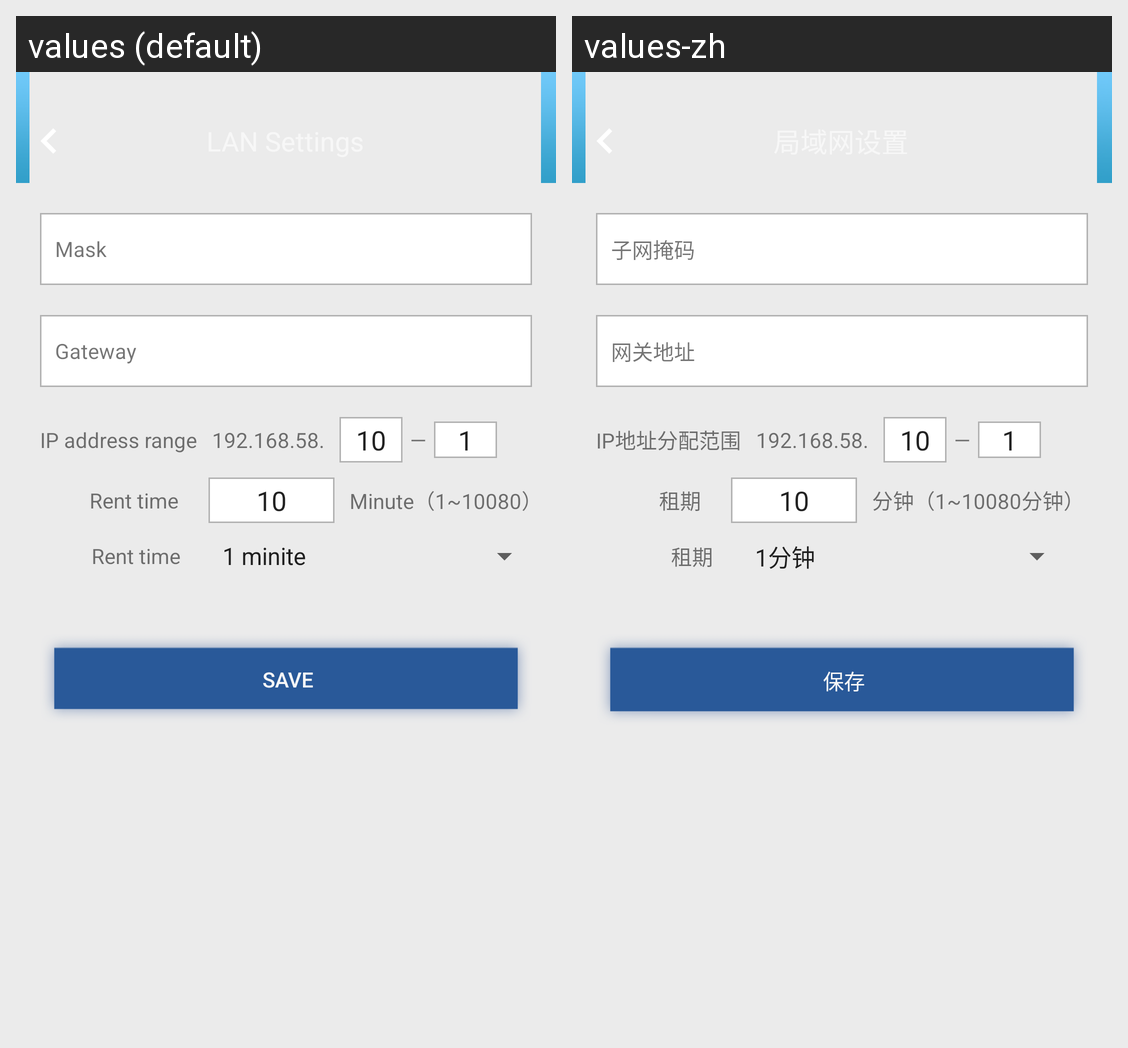

Translations of the strings shown on this Android screen, per locale in the grid:
Android screen res/layout/fragment_lan_setting.xml rendered under 2 locales, left to right: values (default), values-zh. Device: Nexus 5 (rendered at 1080×1920; each locale shown at half size, 540×960, under a caption strip naming it); theme Theme.MaterialComponents.DayNight.NoActionBar.
Strings drawn on this screen, with the default value and each locale's value (text and hints the layout hard-codes, and strings that could not be matched under every locale, appear in the picture but are not listed):

mask
  values: Mask
  values-zh: 子网掩码

gateway
  values: Gateway
  values-zh: 网关地址

ip_addr_range
  values: IP address range
  values-zh: IP地址分配范围

rent_time
  values: Rent time
  values-zh: 租期

unit_rent_time_1_10080
  values: Minute（1~10080）
  values-zh: 分钟（1~10080分钟）

save
  values: Save
  values-zh: 保存
